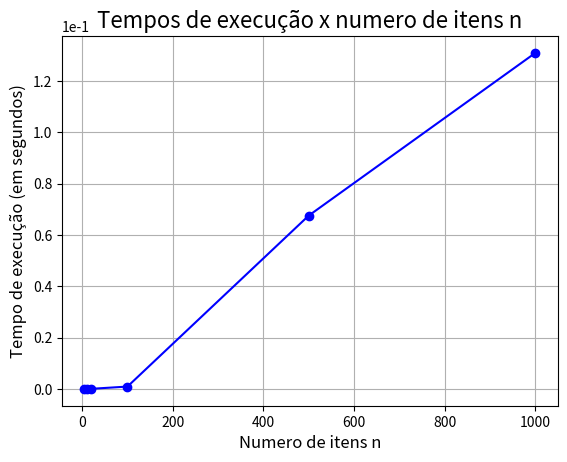

Write the Python code that produced this figure.
import matplotlib.pyplot as plt

x_valores = [5, 10, 20, 100, 500, 1000]
y_valores_dp = [4e-6, 18e-6, 46e-6, 922e-6, 67582e-6, 0.131]

#o grafico gerado tem a forma aproximada de n^2, o que condiz com a complexidade do algoritmo guloso
plt.plot(x_valores, y_valores_dp, marker='o', color='blue', label='guloso')
plt.ticklabel_format(style='sci', axis='y', scilimits=(0,0))
plt.title("Tempos de execução x numero de itens n", fontsize=16)
plt.ylabel("Tempo de execução (em segundos)", fontsize=12)
plt.xlabel("Numero de itens n", fontsize=12)
plt.grid(True)
plt.show()
